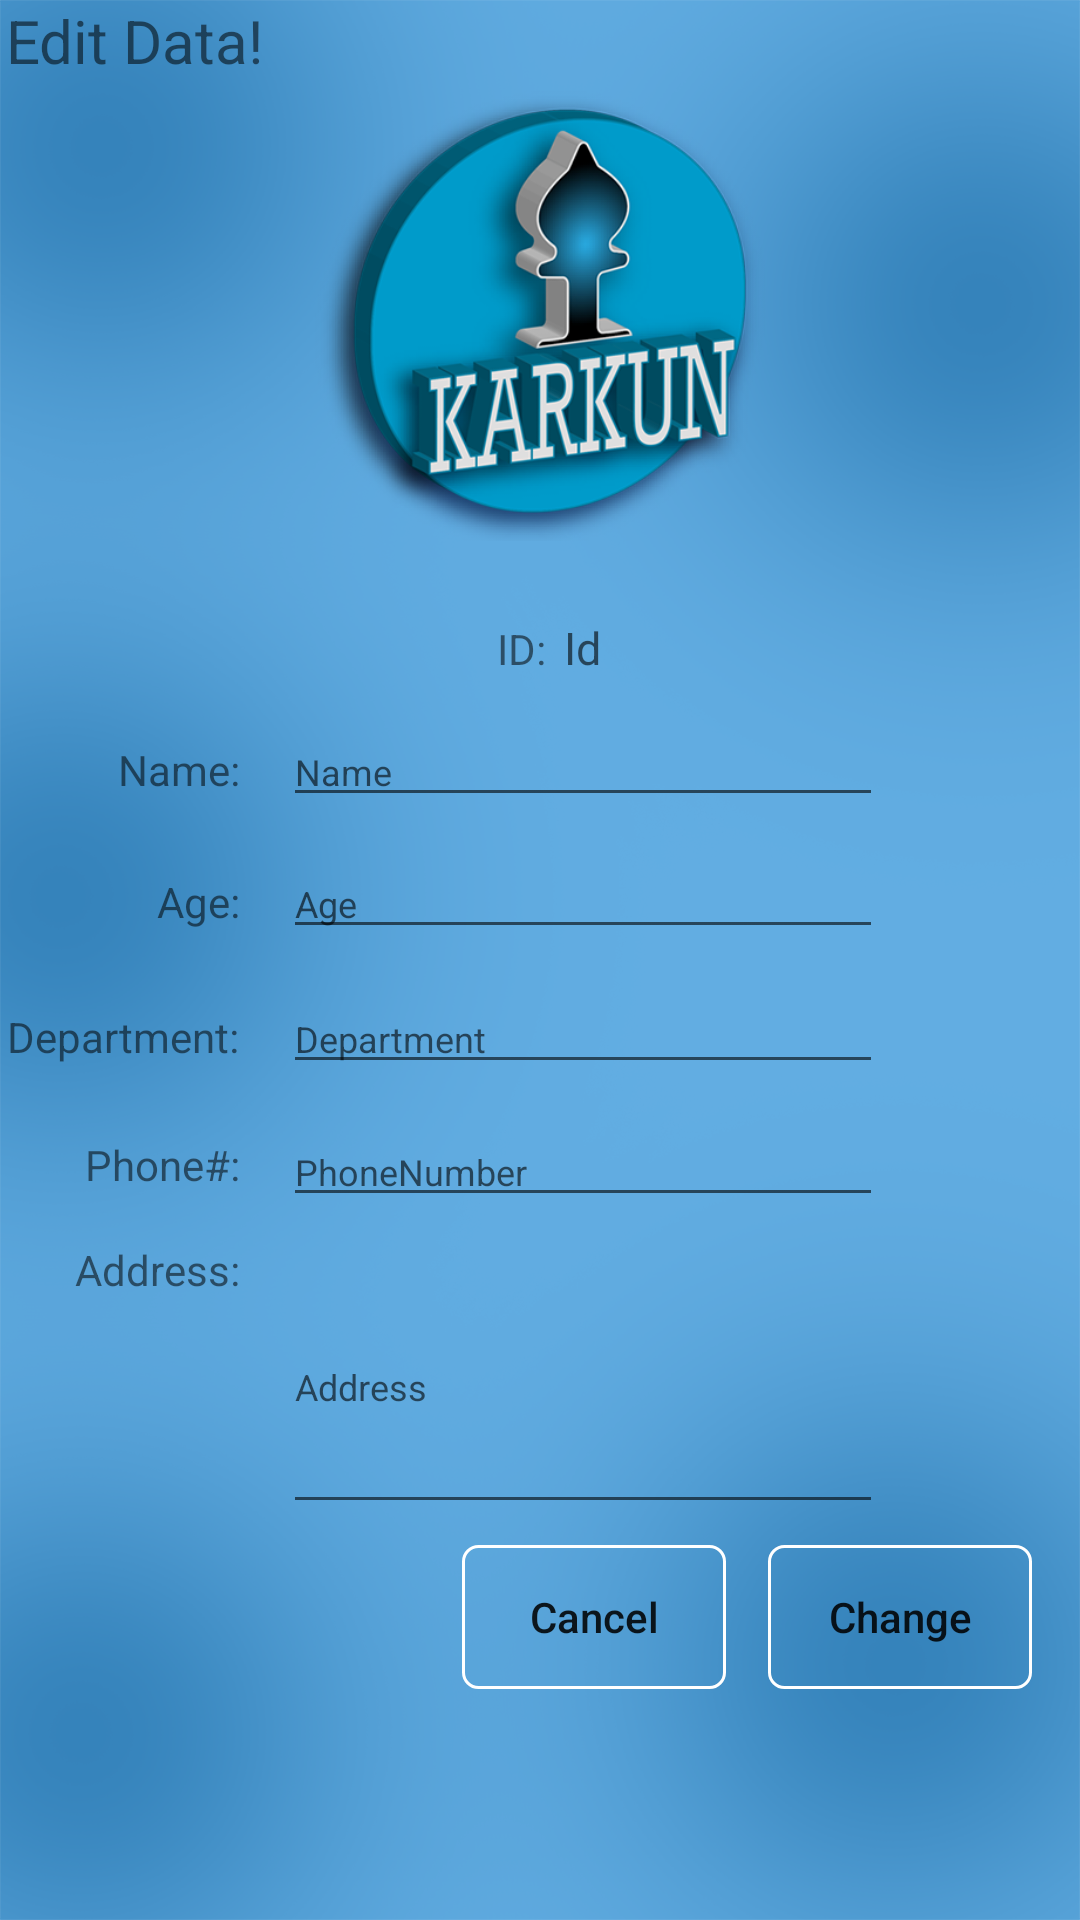

Reconstruct the res/layout file that produces this screen, plus the resources it refers to.
<!-- AndroidManifest.xml: application theme AppTheme -->
<!-- res/layout/activity_show_item.xml -->
<?xml version="1.0" encoding="utf-8"?>
<ScrollView xmlns:android="http://schemas.android.com/apk/res/android"
    xmlns:app="http://schemas.android.com/apk/res-auto"
    xmlns:tools="http://schemas.android.com/tools"
    android:layout_width="match_parent"
    android:layout_height="match_parent"
    android:background="@drawable/background">

    <android.support.constraint.ConstraintLayout
        android:layout_width="match_parent"
        android:layout_height="match_parent">

        <EditText
            android:id="@+id/asi_editText_age"
            android:layout_width="0dp"
            android:layout_height="wrap_content"
            android:hint="Age"
            android:maxLines="1"
            android:textColor="@color/colorPrimaryDark"
            android:textSize="12dp"
            app:layout_constraintBaseline_toBaselineOf="@+id/asi_txt_age"
            app:layout_constraintEnd_toEndOf="@+id/asi_editText_department"
            app:layout_constraintStart_toStartOf="@+id/asi_editText_department" />

        <EditText
            android:id="@+id/asi_editText_address"
            android:layout_width="0dp"
            android:layout_height="0dp"
            android:layout_marginBottom="7dp"
            android:layout_marginTop="8dp"
            android:hint="Address"
            android:inputType="textMultiLine"
            android:textColor="@color/colorPrimaryDark"
            android:textSize="12dp"
            app:layout_constraintBottom_toTopOf="@+id/button4"
            app:layout_constraintEnd_toEndOf="@+id/asi_editText_phonenumber"
            app:layout_constraintStart_toStartOf="@+id/asi_editText_phonenumber"
            app:layout_constraintTop_toBottomOf="@+id/asi_editText_phonenumber" />

        <EditText
            android:id="@+id/asi_editText_name"
            android:layout_width="0dp"
            android:layout_height="wrap_content"
            android:hint="Name"
            android:maxLines="1"
            android:textColor="@color/colorPrimaryDark"
            android:textSize="12dp"
            app:layout_constraintBaseline_toBaselineOf="@+id/asi_txt_name"
            app:layout_constraintEnd_toEndOf="@+id/asi_editText_age"
            app:layout_constraintStart_toStartOf="@+id/asi_editText_age" />

        <EditText
            android:id="@+id/asi_editText_phonenumber"
            android:layout_width="200dp"
            android:layout_height="wrap_content"
            android:layout_marginEnd="66dp"
            android:layout_marginLeft="66dp"
            android:layout_marginRight="66dp"
            android:layout_marginStart="66dp"
            android:layout_marginTop="11dp"
            android:hint="PhoneNumber"
            android:maxLines="1"
            android:textColor="@color/colorPrimaryDark"
            android:textSize="12dp"
            app:layout_constraintEnd_toEndOf="parent"
            app:layout_constraintStart_toStartOf="@+id/asi_txt_phone"
            app:layout_constraintTop_toBottomOf="@+id/asi_editText_department" />

        <EditText
            android:id="@+id/asi_editText_department"
            android:layout_width="0dp"
            android:layout_height="wrap_content"
            android:hint="Department"
            android:maxLines="1"
            android:textColor="@color/colorPrimaryDark"
            android:textSize="12dp"
            app:layout_constraintBaseline_toBaselineOf="@+id/asi_txt_department"
            app:layout_constraintEnd_toEndOf="@+id/asi_editText_phonenumber"
            app:layout_constraintStart_toStartOf="@+id/asi_editText_phonenumber" />

        <ImageView
            android:id="@+id/asi_image_view"
            android:layout_width="150dp"
            android:layout_height="0dp"
            android:layout_marginBottom="22dp"
            android:layout_marginTop="27dp"
            android:src="@drawable/application_icon"
            app:layout_constraintBottom_toTopOf="@+id/asi_editText_id"
            app:layout_constraintEnd_toEndOf="parent"
            app:layout_constraintStart_toStartOf="parent"
            app:layout_constraintTop_toTopOf="@+id/asi_btn_cancel" />

        <TextView
            android:id="@+id/asi_txt_name"
            android:layout_width="wrap_content"
            android:layout_height="wrap_content"
            android:layout_marginBottom="17dp"
            android:text="Name:"
            app:layout_constraintBottom_toTopOf="@+id/asi_editText_age"
            app:layout_constraintEnd_toStartOf="@+id/guideline" />

        <TextView
            android:id="@+id/asi_txt_department"
            android:layout_width="wrap_content"
            android:layout_height="wrap_content"
            android:layout_marginBottom="210dp"
            android:text="Department:"
            app:layout_constraintBottom_toBottomOf="parent"
            app:layout_constraintEnd_toStartOf="@+id/guideline" />

        <TextView
            android:id="@+id/asi_txt_age"
            android:layout_width="wrap_content"
            android:layout_height="wrap_content"
            android:layout_marginBottom="18dp"
            android:text="Age:"
            app:layout_constraintBottom_toTopOf="@+id/asi_editText_department"
            app:layout_constraintEnd_toStartOf="@+id/guideline" />

        <TextView
            android:id="@+id/asi_txt_phone"
            android:layout_width="wrap_content"
            android:layout_height="wrap_content"
            android:layout_marginBottom="8dp"
            android:text="Phone#:"
            app:layout_constraintBottom_toBottomOf="@+id/asi_editText_phonenumber"
            app:layout_constraintEnd_toStartOf="@+id/guideline" />

        <TextView
            android:id="@+id/asi_txt_address"
            android:layout_width="wrap_content"
            android:layout_height="wrap_content"
            android:text="Address:"
            app:layout_constraintEnd_toStartOf="@+id/guideline"
            app:layout_constraintTop_toTopOf="@+id/asi_editText_address" />

        <TextView
            android:id="@+id/asi_txt_id"
            android:layout_width="wrap_content"
            android:layout_height="wrap_content"
            android:layout_marginEnd="6dp"
            android:layout_marginRight="6dp"
            android:text="ID:"
            app:layout_constraintBaseline_toBaselineOf="@+id/asi_editText_id"
            app:layout_constraintEnd_toStartOf="@+id/asi_editText_id" />

        <TextView
            android:id="@+id/asi_editText_id"
            android:layout_width="wrap_content"
            android:layout_height="wrap_content"
            android:layout_marginBottom="13dp"
            android:hint="Id"
            android:textColor="@color/colorPrimaryDark"
            android:textSize="15dp"
            app:layout_constraintBottom_toTopOf="@+id/asi_editText_name"
            app:layout_constraintEnd_toEndOf="@+id/asi_editText_name"
            app:layout_constraintStart_toStartOf="@+id/asi_editText_name" />

        <Button
            android:id="@+id/asi_btn_change"
            android:layout_width="wrap_content"
            android:layout_height="wrap_content"
            android:layout_marginBottom="2dp"
            android:layout_marginEnd="16dp"
            android:layout_marginRight="16dp"
            android:background="@drawable/btn_color"
            android:text="Change"
            android:textAllCaps="false"
            app:layout_constraintBottom_toTopOf="@+id/guideline2"
            app:layout_constraintEnd_toEndOf="parent" />

        <android.support.constraint.Guideline
            android:id="@+id/guideline"
            android:layout_width="wrap_content"
            android:layout_height="wrap_content"
            android:orientation="vertical"
            app:layout_constraintGuide_begin="80dp" />

        <android.support.constraint.Guideline
            android:id="@+id/guideline2"
            android:layout_width="wrap_content"
            android:layout_height="wrap_content"
            android:orientation="horizontal"
            app:layout_constraintGuide_begin="565dp" />

        <android.support.constraint.Guideline
            android:id="@+id/guideline3"
            android:layout_width="wrap_content"
            android:layout_height="wrap_content"
            android:orientation="horizontal"
            app:layout_constraintGuide_begin="20dp" />

        <Button
            android:id="@+id/button4"
            android:layout_width="wrap_content"
            android:layout_height="wrap_content"
            android:layout_marginBottom="2dp"
            android:layout_marginEnd="14dp"
            android:layout_marginRight="14dp"
            android:background="@drawable/btn_color"
            android:text="Cancel"
            android:textAllCaps="false"
            app:layout_constraintBottom_toTopOf="@+id/guideline2"
            app:layout_constraintEnd_toStartOf="@+id/asi_btn_change" />

        <TextView
            android:id="@+id/asi_btn_cancel"
            android:layout_width="wrap_content"
            android:layout_height="wrap_content"
            android:layout_marginLeft="2dp"
            android:layout_marginStart="2dp"
            android:text="Edit Data!"
            android:textSize="20dp"
            app:layout_constraintStart_toStartOf="parent"
            app:layout_constraintTop_toTopOf="parent" />

    </android.support.constraint.ConstraintLayout>

</ScrollView>
<!-- resources referenced by this layout -->
<resources>
  <color name="colorPrimaryDark">#303F9F</color>
  <!-- drawable application_icon: png bitmap (drawable-hdpi, 36945 bytes) -->
  <!-- drawable background: png bitmap (drawable-hdpi, 110438 bytes) -->
  <!-- drawable btn_color (drawable) -->
  <?xml version="1.0" encoding="utf-8"?>
  <selector xmlns:android="http://schemas.android.com/apk/res/android">
  
  <item android:state_pressed="true">
      <shape>
          <solid android:color="#3c6d90" />
          <corners android:radius="5dp" />
  
      </shape>
  </item>
  
  <item>
      <shape>
          <stroke android:width="1dp" android:color="@android:color/white"/>
          <solid android:color="@android:color/transparent" />
          <corners android:radius="5dp" />
      </shape>
  </item>
  </selector>
  <style name="AppTheme" parent="Theme.AppCompat.Light.DarkActionBar">
          
          <item name="colorPrimary">@color/colorPrimary</item>
          <item name="colorPrimaryDark">@color/colorPrimaryDark</item>
          <item name="colorAccent">@color/colorAccent</item>
      </style>
  <color name="colorPrimary">#3F51B5</color>
  <color name="colorAccent">#FF4081</color>
</resources>
